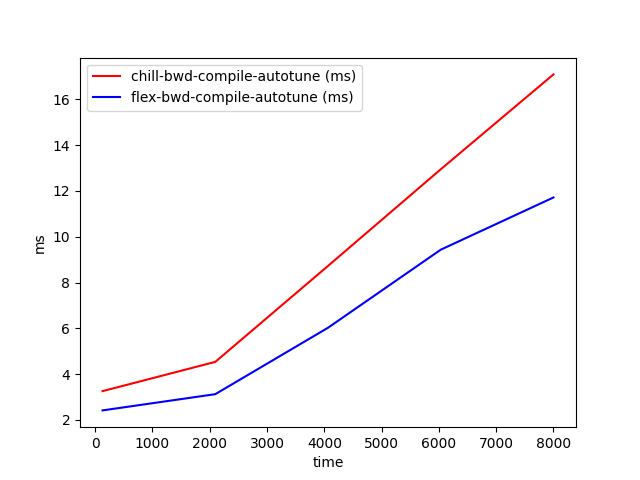

The table this chart was drawn from, first rows:
time, chill-bwd-compile-autotune (ms), flex-bwd-compile-autotune (ms)
128, 3.259, 2.418
2096, 4.536, 3.126
4064, 8.725, 6.026
6032, 12.94, 9.433
8000, 17.09, 11.71
